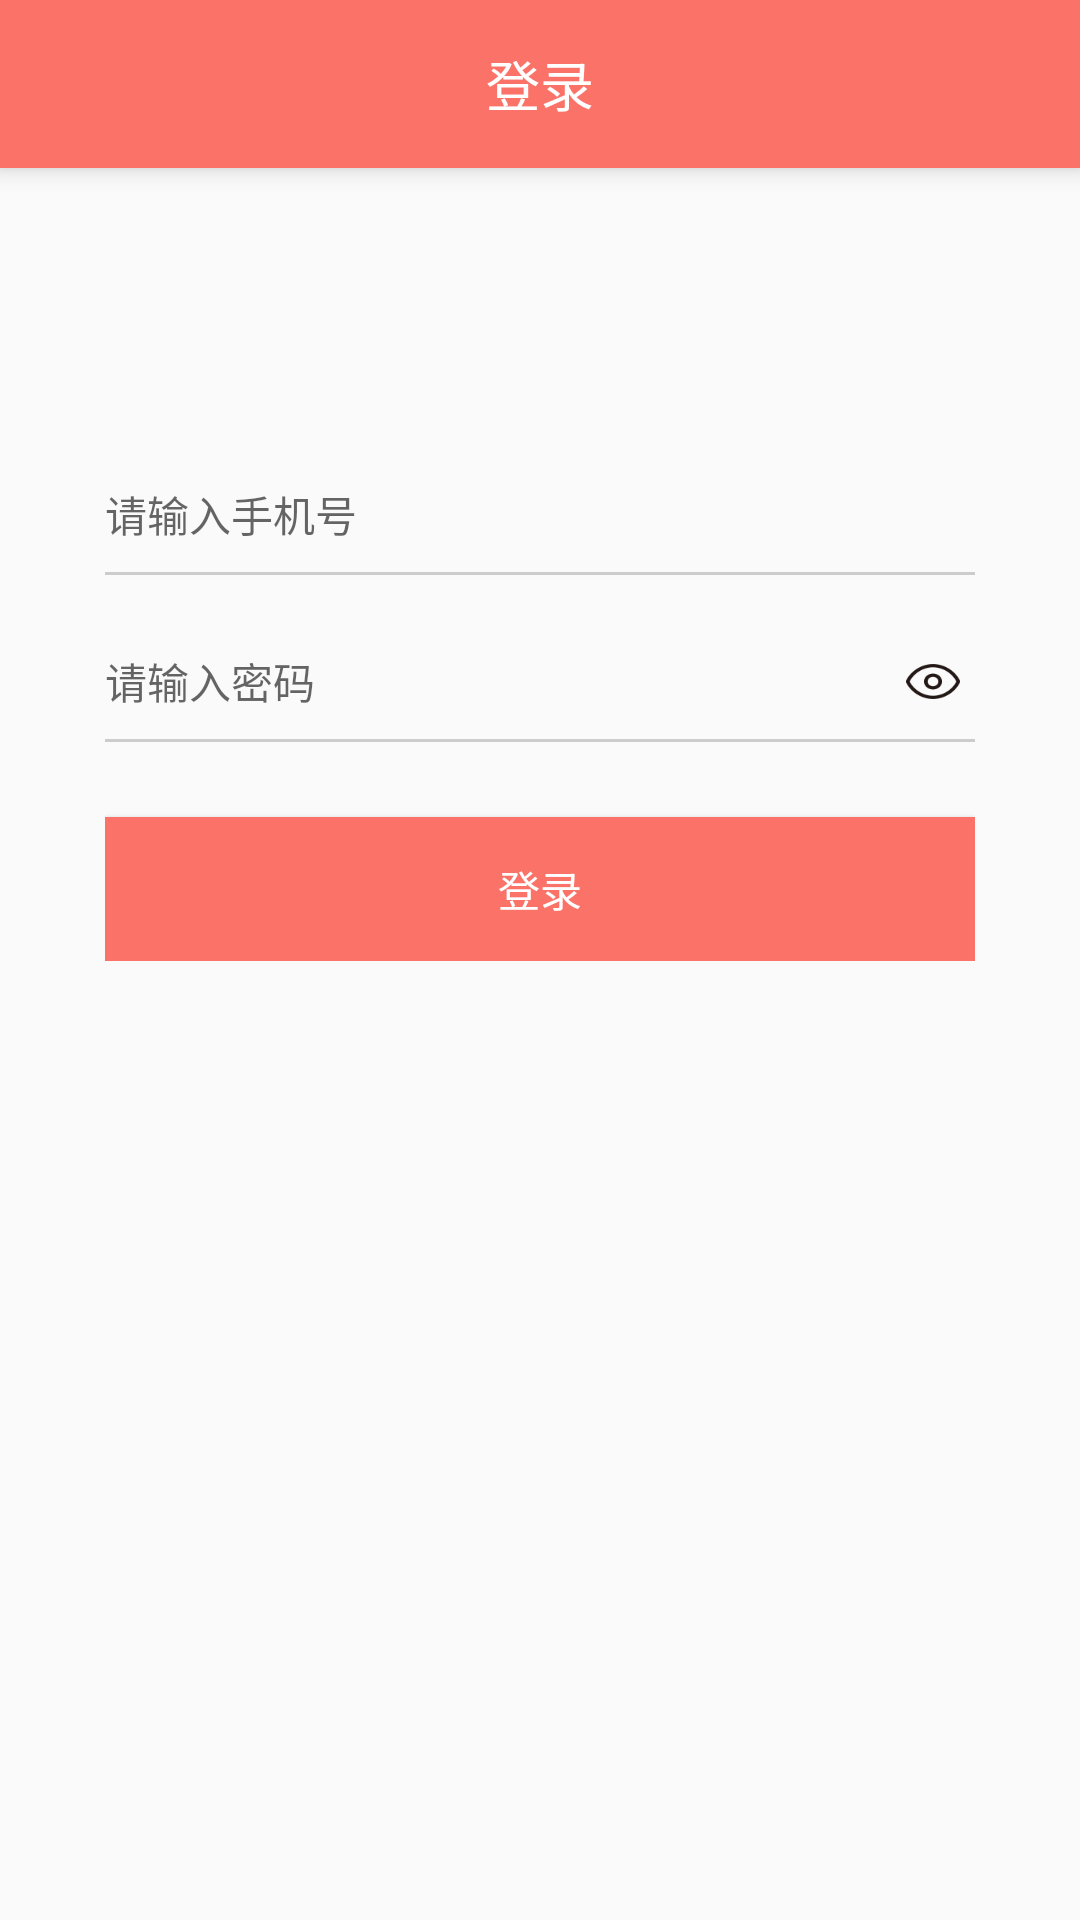

Write the Android layout XML for this screen, with the resource values it uses.
<!-- AndroidManifest.xml: activity theme AppTheme.NoActionBar -->
<!-- res/layout/activity_login.xml -->
<?xml version="1.0" encoding="utf-8"?>
<LinearLayout xmlns:android="http://schemas.android.com/apk/res/android"
    xmlns:tools="http://schemas.android.com/tools"
    android:layout_width="match_parent"
    android:layout_height="match_parent"
    android:orientation="vertical"
    tools:context=".module.user.view.LoginActivity">

    <androidx.appcompat.widget.Toolbar
        android:id="@+id/toolbar"
        android:layout_width="match_parent"
        android:layout_height="wrap_content"
        android:elevation="5dp"
        android:theme="@style/AppTheme.ToolBarTheme">

        <TextView
            android:layout_width="wrap_content"
            android:layout_height="wrap_content"
            android:layout_gravity="center"
            android:text="@string/login"
            android:textColor="@color/white"
            android:textSize="18sp" />

    </androidx.appcompat.widget.Toolbar>

    <ScrollView
        android:layout_width="match_parent"
        android:layout_height="wrap_content">

        <LinearLayout
            android:layout_width="match_parent"
            android:layout_height="wrap_content"
            android:focusableInTouchMode="true"
            android:orientation="vertical"
            android:paddingStart="35dp"
            android:paddingEnd="35dp">

            <ImageView
                android:layout_width="wrap_content"
                android:layout_height="wrap_content"
                android:layout_gravity="center"
                android:layout_marginTop="30dp"
                android:adjustViewBounds="true"
                android:src="@mipmap/ic_launcher"
                tools:ignore="ContentDescription" />

            <EditText
                android:id="@+id/et_phone"
                android:layout_width="match_parent"
                android:layout_height="wrap_content"
                android:layout_marginTop="70dp"
                android:background="@null"
                android:drawablePadding="25dp"
                android:hint="@string/input_phone"
                android:imeOptions="flagNoExtractUi"
                android:inputType="phone"
                android:paddingTop="5dp"
                android:paddingBottom="5dp"
                android:textSize="14sp"
                tools:ignore="Autofill,LabelFor" />

            <View
                android:layout_width="match_parent"
                android:layout_height="1dp"
                android:layout_marginTop="4dp"
                android:background="#ffcccccc" />

            <LinearLayout
                android:layout_width="match_parent"
                android:layout_height="wrap_content"
                android:layout_marginTop="20dp"
                android:orientation="horizontal">

                <EditText
                    android:id="@+id/et_pw"
                    android:layout_width="0dp"
                    android:layout_height="wrap_content"
                    android:layout_weight="1"
                    android:background="@null"
                    android:drawablePadding="25dp"
                    android:hint="@string/input_pw"
                    android:imeOptions="actionDone|flagNoExtractUi"
                    android:inputType="textPassword"
                    android:paddingTop="5dp"
                    android:paddingBottom="5dp"
                    android:textSize="14sp"
                    tools:ignore="Autofill,LabelFor" />

                <ImageView
                    android:id="@+id/iv_eye"
                    android:layout_width="wrap_content"
                    android:layout_height="match_parent"
                    android:background="?android:attr/selectableItemBackgroundBorderless"
                    android:clickable="true"
                    android:focusable="true"
                    android:paddingStart="5dp"
                    android:paddingEnd="5dp"
                    android:src="@mipmap/ic_check_details"
                    tools:ignore="ContentDescription" />

            </LinearLayout>

            <View
                android:layout_width="match_parent"
                android:layout_height="1dp"
                android:layout_marginTop="4dp"
                android:background="#ffcccccc" />

            <Button
                android:id="@+id/btn_login"
                android:layout_width="match_parent"
                android:layout_height="wrap_content"
                android:layout_marginTop="25dp"
                android:background="@color/colorPrimary"
                android:gravity="center"
                android:text="@string/login"
                android:textColor="@color/white"
                android:textSize="14sp" />

        </LinearLayout>

    </ScrollView>

</LinearLayout>
<!-- resources referenced by this layout -->
<resources>
  <color name="colorPrimary">#FB7268</color>
  <color name="white">#ffffff</color>
  <!-- mipmap ic_check_details: png bitmap (mipmap-hdpi, 1068 bytes) -->
  <string name="input_phone">请输入手机号</string>
  <string name="input_pw">请输入密码</string>
  <string name="login">登录</string>
  <style name="AppTheme.ToolBarTheme" parent="ThemeOverlay.AppCompat.Dark.ActionBar">
          <item name="android:background">@color/colorPrimary</item>
      </style>
  <style name="AppTheme.NoActionBar">
          <item name="windowActionBar">false</item>
          <item name="windowNoTitle">true</item>
          <item name="android:statusBarColor">@color/colorPrimary</item>
          <item name="android:navigationBarColor">@color/colorPrimary</item>
      </style>
</resources>
